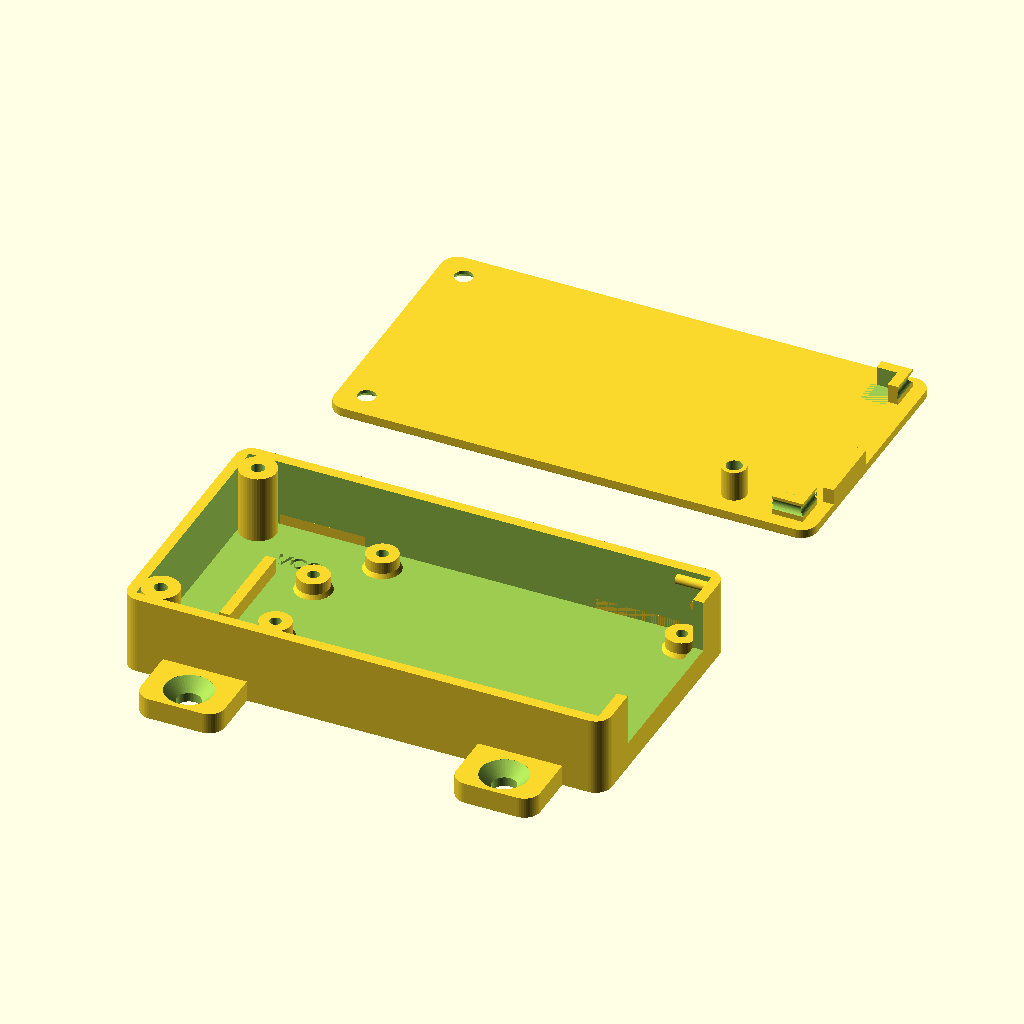
Cell 1: the model at its default parameters.
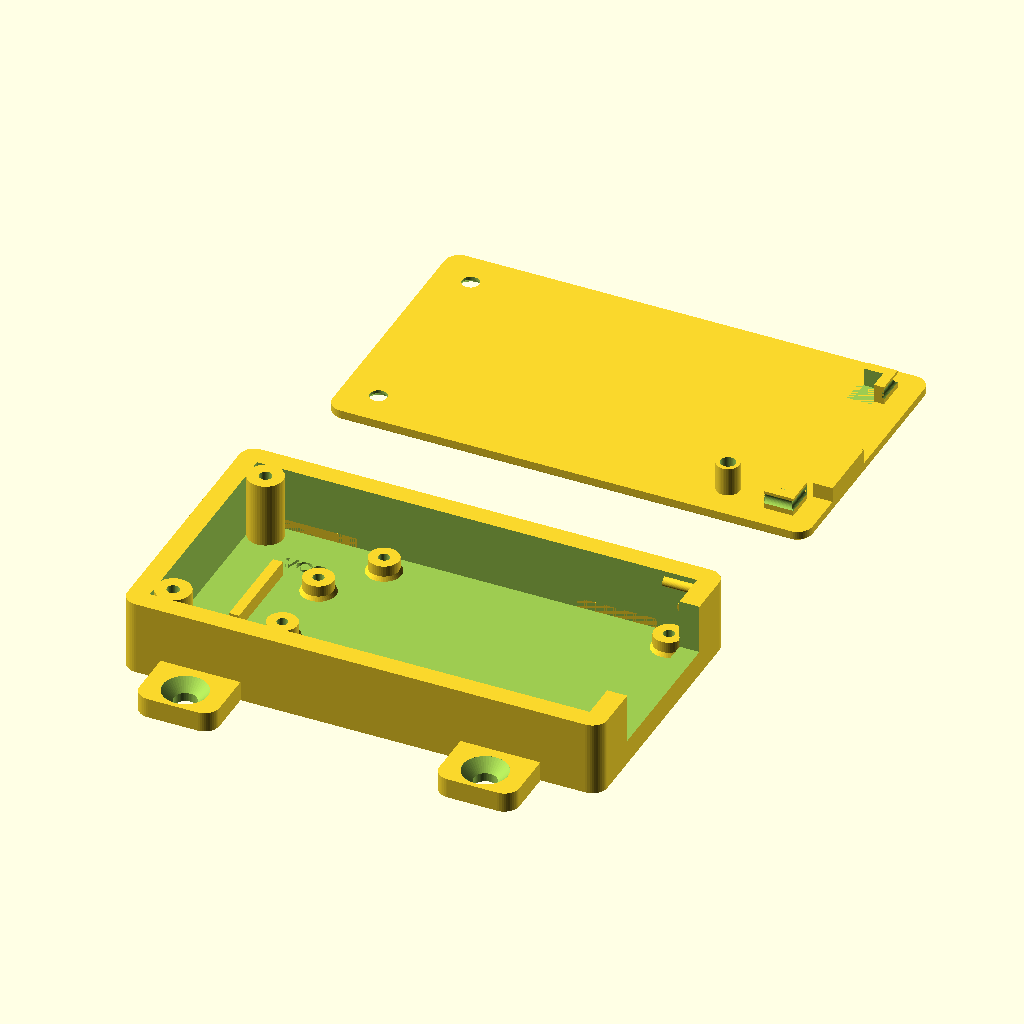
Cell 2: wall = 4 (everything else at default).
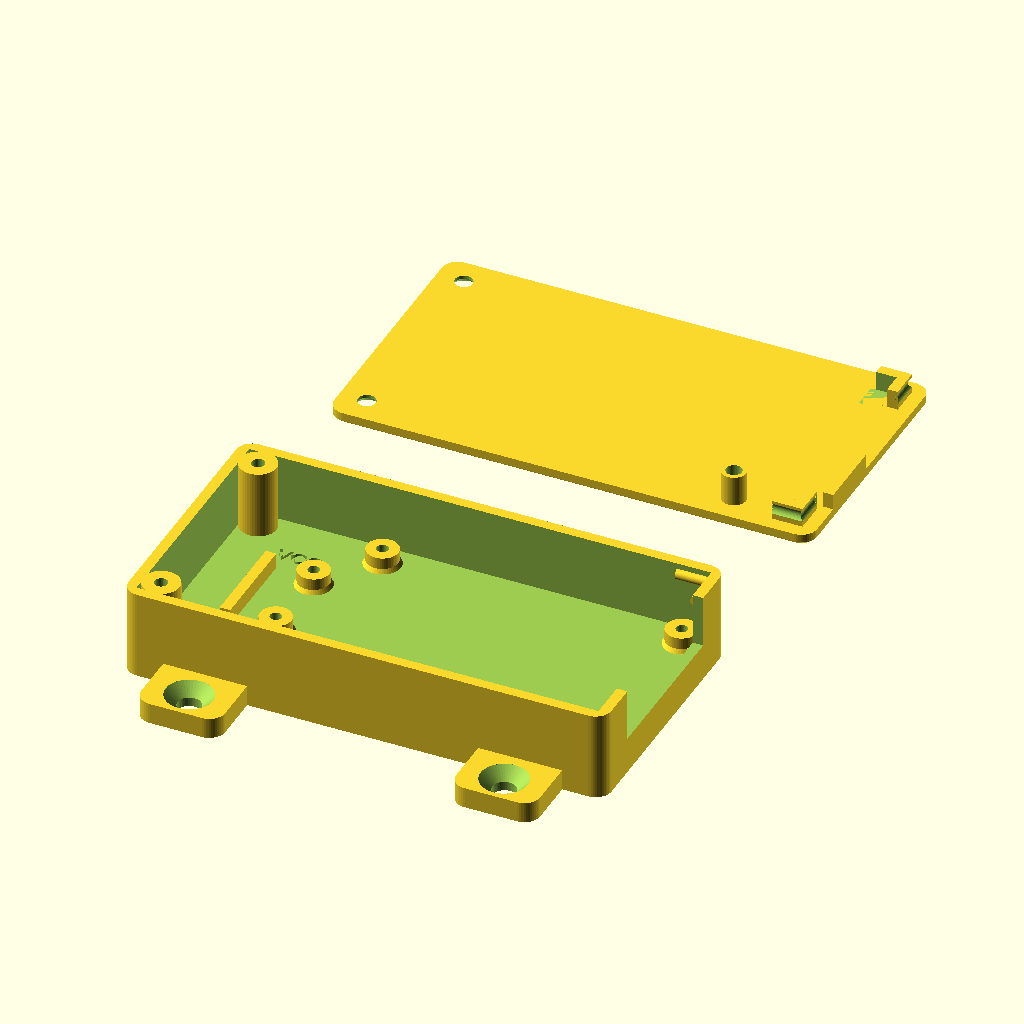
Cell 3: floor_t = 4 (everything else at default).
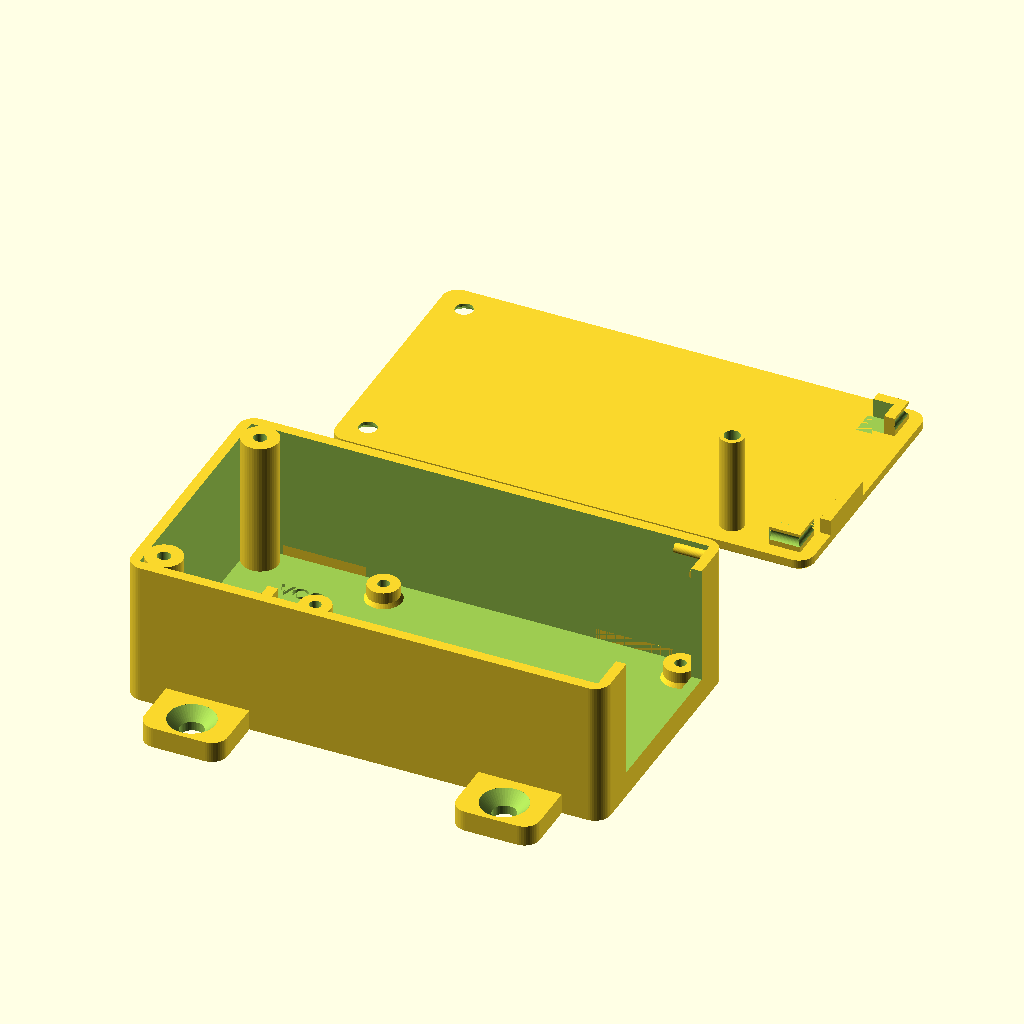
Cell 4: inner_h = 26 (everything else at default).
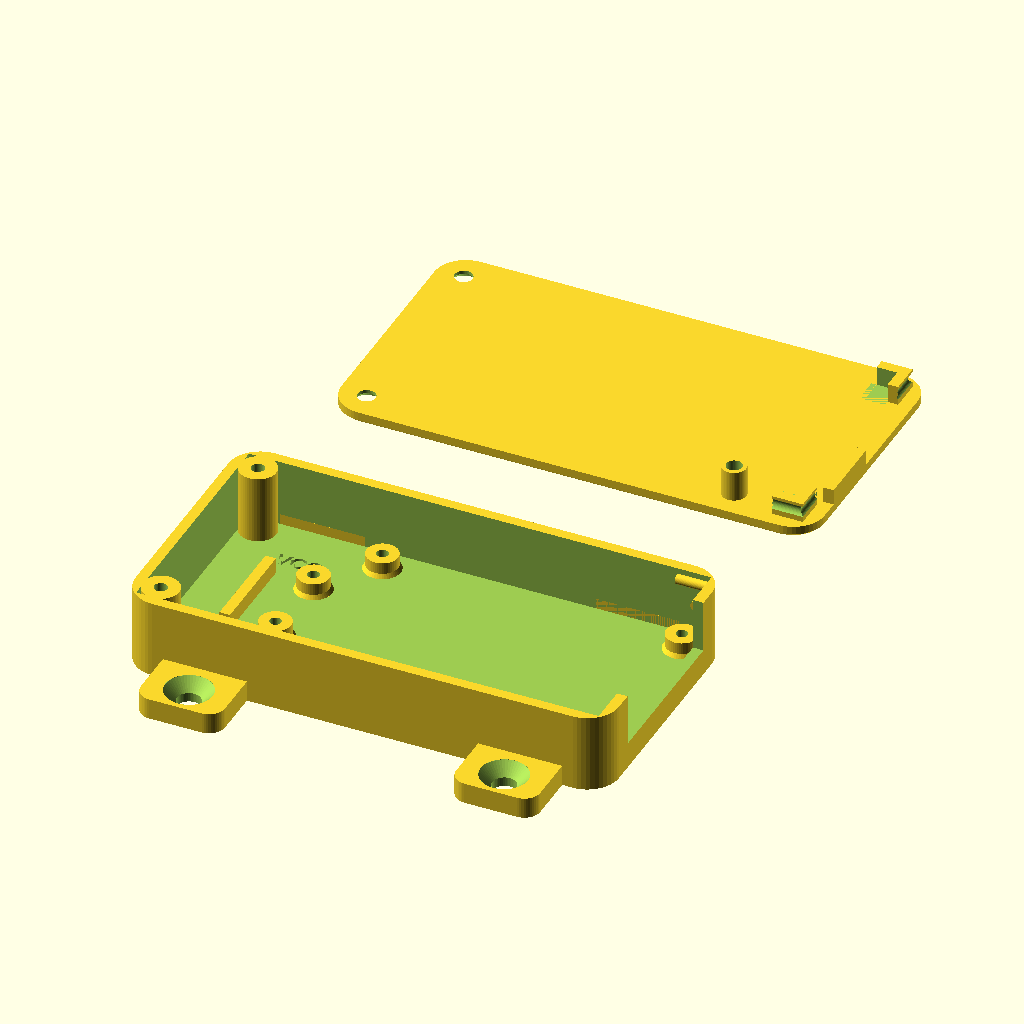
Cell 5: corner_r = 6 (everything else at default).
All cells are drawn from the same view direction (rotation 55°, 0°, 25°, orthographic, colour scheme Cornfield), but the view is re-fitted for each cell, so position and scale can differ between cells as well as the parameter.
The OpenSCAD source (case/level_case.scad):
// RV-C leveling sensor case: SK Pang ESP32 CAN-Bus board + GY-521 (MPU-6050).
//
// The ESP32 pocket (standoffs, connector slot, LED light tube, lid tab over the USB-C) reproduces
// rubillos' RV-Bridge case (github.com/rubillos/RV-Bridge/tree/main/3D), measured from its STLs.
// Added here: a GY-521 bay on the side opposite the connectors, a thicker floor, four screw-down
// ears on the long sides, two M3 lid screws, and FRONT / label engraving on the lid.
// The connector end of the lid snaps in as on RV-Bridge: its two L-shaped corner blocks have a
// groove on their outside faces that clicks over a small bead on the inside of the walls.
//
// Installation: mount flat, lid up, with the FRONT arrow pointing to the front of the coach.
// Fit the GY-521 with its mounting holes toward the ESP32 and its VCC pin toward the "VCC" mark
// on the floor. The firmware's default axis map (AXIS_FORWARD = +X, AXIS_DRIVER = +Y) then applies.
//
// Hardware: 6 x M2.5 x 5 mm pan-head screws (boards; 6 mm can bottom out in the 4.2 mm pilots), 2 x M3 x 10 mm flat-head screws (lid),
//           4 x #6 or #8 countersunk wood screws (mounting).
// Print: PETG, 0.2-0.3 mm layers, 4 walls, no supports. Use `part` to export each piece.

part = "both";  // "bottom", "lid", "both" (print layout), "assembly" (preview)

/* [General] */
$fn = 48;
wall = 2;         // side wall thickness
floor_t = 2;      // floor thickness (RV-Bridge: 1; thicker keeps the sensor plane flat)
inner_h = 13;     // floor top to wall top (as RV-Bridge)
corner_r = 3;     // outside corner radius
fit = 0.2;        // printing clearance for mating parts

/* [ESP32 board: measured from RV-Bridge case] */
esp_pocket = [64, 46];                                  // pocket for the SK Pang board
esp_holes = [[3.5, 4.5], [60.5, 4.5], [3.5, 41.5], [60.5, 41.5]];  // 57 x 37 mm pattern, pocket-relative
standoff_h = 3;
standoff_d = 6;
standoff_base_d = 7;                                    // small fillet at the floor
pilot_d = 2.2;                                          // M2.5 self-tapping pilot (2.0 splits PETG layers)
slot_y = [7.5, 38.5];                                   // connector slot in the +X wall, pocket-relative
led_xy = [49, 42.5];                                    // RGB LED, pocket-relative
led_tube_od = 4.6;
led_tube_id = 3.0;
led_tube_bottom = 7.2;                                  // tube end height above the floor top
usb_tab_y = [25.0, 38.4];                               // lid tab closing the slot above the USB-C
usb_tab_depth = 3;
locator = 5.9;                                          // lid corner locators (ESP end)
locator_gap = 0.6;
locator_depth = 3.7;
locator_arm = 2;                                        // L-shaped locators flex over the retainer
retainer_r = 1.0;                                       // retainer bead radius (how far it stands out of the wall)
retainer_drop = 2.1;                                    // bead center below the wall top

/* [GY-521] */
gy_size = [15.9, 20.8];     // [along case X (toward its holes), along case Y]
gy_hole_pitch = 15.5;         // hole center-to-center, along case Y
gy_hole_inset = 2.5;        // hole center from the board's hole-side edge
gy_standoff_h = 3;          // clears the solder joints under the pin row
gy_wire_gap = 6;            // room behind the pin row for the soldered wires
gy_bay_len = 24;            // bay length along case X
gy_rail_from_edge = 3.5;    // rest rail distance from the pin-row edge (clears pin solder)
gy_rail_w = 2;

/* [Lid] */
lid_t = 2;
lid_boss_d = 7;
lid_boss_inset = 3.2;       // boss center from the inside wall faces (overlaps the walls so they fuse)
lid_pilot_d = 2.5;          // M3 self-tapping pilot
lid_pilot_depth = 10;
lid_screw_clear_d = 3.4;
lid_head_d = 6.2;           // M3 flat-head countersink
label = "RV-C LEVEL";
term_labels = ["12V", "GND", "CAN H", "CAN L"];  // terminal block, in +Y order
term_y0 = 14.25;            // 12V terminal center (outer coordinates), measured from a photo
term_pitch = 3.5;           // terminal block pitch
term_label_size = 2.4;      // caps 0.97 x size tall: keeps ~1 mm between rows after the bolding below
term_label_bold = 0.1;      // strokes widened per side, to ~0.6 mm, so the face-down first layer can resolve them
term_label_spacing = 1.25;  // letter spacing, so the bolded, first-layer-flared letters don't run together
term_label_margin = 3;      // label right edge in from the lid's connector-end edge
engrave = 0.8;
lid_chamfer = 0.4;          // 45-degree chamfer round the top-face edge (the bed side when printed)
foot_flare = 0.1;           // engraving widened per side over the first layer, against elephant's foot
foot_flare_h = 0.2;         // one first layer

/* [Mounting ears] */
ear_x = [16, 76];           // ear centers along X (outer coordinates)
ear_w = 16;
ear_len = 12;               // how far each ear sticks out from the wall
ear_t = 4;
ear_hole_d = 4.5;           // #6 / #8 wood screw clearance
ear_csk_d = 9;
ear_hole_off = 6.5;         // hole center from the outside wall face

// ---------------------------------------------------------------- derived
inner = [gy_bay_len + esp_pocket[0], esp_pocket[1]];
outer = [inner[0] + 2 * wall, inner[1] + 2 * wall];
wall_top = floor_t + inner_h;
esp0 = [wall + gy_bay_len, wall];                                // ESP pocket origin
gy0 = [wall + gy_wire_gap, wall + (inner[1] - gy_size[1]) / 2];  // GY-521 board origin
lid_screws = [[wall + lid_boss_inset, wall + lid_boss_inset],
              [wall + lid_boss_inset, outer[1] - wall - lid_boss_inset]];

// ---------------------------------------------------------------- helpers
// Connector-end lid locators, as [x, y] origins of their square footprint.
locator_x = outer[0] - wall - locator_gap - locator;
locator_ys = [wall + locator_gap, outer[1] - wall - locator_gap - locator];

// Retainer rods along the inside wall faces where the locators land, centered on the faces at
// z = 0 (the wall top). r = retainer_r gives the beads; r = retainer_r + fit cuts the grooves.
module retainer_rods(r) {
  // End wall: one per locator, along Y.
  for (y = [wall, outer[1] - wall - locator_gap - locator])
    translate([outer[0] - wall, y, -retainer_drop]) rotate([-90, 0, 0])
      cylinder(r = r, h = locator_gap + locator);
  // Side walls: along X, out to the end wall.
  for (y = [wall, outer[1] - wall])
    translate([locator_x, y, -retainer_drop]) rotate([0, 90, 0])
      cylinder(r = r, h = locator + locator_gap);
}

module rounded_rect(size, r) {
  offset(r = r) offset(delta = -r) square(size);
}

module standoff(h) {
  cylinder(d = standoff_d, h = h);
  cylinder(d1 = standoff_base_d, d2 = standoff_d, h = 0.8);
}

module countersunk_hole(d, head_d, depth) {
  // Hole going down from z = 0, countersink opening at the top.
  translate([0, 0, -depth - 1]) cylinder(d = d, h = depth + 2);
  translate([0, 0, -(head_d - d) / 2]) cylinder(d1 = d, d2 = head_d, h = (head_d - d) / 2 + 0.01);
  translate([0, 0, -0.01]) cylinder(d = head_d, h = 1);
}

// ---------------------------------------------------------------- bottom
module ears() {
  // Each ear overlaps only the wall (not the cavity) and is square where it meets the wall.
  for (x = ear_x, side = [0, 1])
    translate([x - ear_w / 2, side == 0 ? 0 : outer[1], 0])
      mirror([0, side == 0 ? 1 : 0, 0])
        translate([0, -wall, 0])
          linear_extrude(ear_t) union() {
            rounded_rect([ear_w, ear_len + wall], 3);
            square([ear_w, wall + 3]);
          }
}

module ear_holes() {
  for (x = ear_x, y = [-ear_hole_off, outer[1] + ear_hole_off])
    translate([x, y, ear_t]) countersunk_hole(ear_hole_d, ear_csk_d, ear_t);
}

module gy_hole_positions() {
  for (s = [-1, 1])
    translate([gy0[0] + gy_size[0] - gy_hole_inset, gy0[1] + gy_size[1] / 2 + s * gy_hole_pitch / 2])
      children();
}

module bottom() {
  difference() {
    union() {
      difference() {
        linear_extrude(wall_top) rounded_rect(outer, corner_r);
        translate([wall, wall, floor_t]) cube([inner[0], inner[1], inner_h + 1]);
      }
      ears();
      for (h = esp_holes) translate([esp0[0] + h[0], esp0[1] + h[1], floor_t]) standoff(standoff_h);
      gy_hole_positions() translate([0, 0, floor_t]) standoff(gy_standoff_h);
      translate([gy0[0] + gy_rail_from_edge, gy0[1] + 1, floor_t])
        cube([gy_rail_w, gy_size[1] - 2, gy_standoff_h]);
      for (p = lid_screws) translate([p[0], p[1], 0]) cylinder(d = lid_boss_d, h = wall_top);
      // Lid retainer beads at the connector end.
      intersection() {
        translate([0, 0, wall_top]) retainer_rods(retainer_r);
        linear_extrude(wall_top) rounded_rect(outer, corner_r);
      }
    }
    // Connector slot (USB-C + terminal block), from the board's underside up.
    translate([outer[0] - wall - 1, esp0[1] + slot_y[0], floor_t + standoff_h])
      cube([wall + 2, slot_y[1] - slot_y[0], inner_h]);
    // Board screw pilots (stop 0.8 mm above the underside so the floor stays closed).
    for (h = esp_holes) translate([esp0[0] + h[0], esp0[1] + h[1], 0.8]) cylinder(d = pilot_d, h = wall_top);
    gy_hole_positions() translate([0, 0, 0.8]) cylinder(d = pilot_d, h = wall_top);
    // Lid screw pilots.
    for (p = lid_screws) translate([p[0], p[1], wall_top - lid_pilot_depth]) cylinder(d = lid_pilot_d, h = lid_pilot_depth + 1);
    ear_holes();
    // Floor mark: the GY-521's VCC pin goes on this side.
    translate([gy0[0] + gy_size[0] / 2, gy0[1] + gy_size[1] + 3, floor_t - 0.6])
      linear_extrude(1) text("VCC", size = 3, halign = "center", valign = "center",
                             font = "Liberation Sans:style=Bold");
  }
}

// ---------------------------------------------------------------- lid
module front_arrow() {
  // Points toward +X, the front of the coach.
  polygon([[0, -4], [7, 0], [0, 4]]);
  translate([-12, -1.25]) square([12, 2.5]);
}

// Top-face engraving, 2D in lid coordinates: label on the lower row, "FRONT ->" on the upper row,
// terminal names beside the terminal block.
module lid_engraving() {
  translate([outer[0] / 2, 15])
    text(label, size = 6, halign = "center", valign = "center", font = "Liberation Sans:style=Bold");
  translate([outer[0] - 30, 33]) {
    text("FRONT", size = 5, halign = "right", valign = "center", font = "Liberation Sans:style=Bold");
    translate([15, 0]) front_arrow();
  }
  for (i = [0 : len(term_labels) - 1])
    translate([outer[0] - term_label_margin, term_y0 + i * term_pitch - 0.97 * term_label_size / 2])  // capitals centered on the terminal
      offset(r = term_label_bold)
        text(term_labels[i], size = term_label_size, halign = "right", valign = "baseline",
             spacing = term_label_spacing, font = "Liberation Sans:style=Bold");
}

module lid() {
  difference() {
    union() {
      // Plate, chamfered round the top-face edge so the first-layer squish fills the chamfer
      // instead of standing out as a lip.
      hull() {
        linear_extrude(lid_t - lid_chamfer) rounded_rect(outer, corner_r);
        translate([lid_chamfer, lid_chamfer, lid_t - 0.01])
          linear_extrude(0.01) rounded_rect(outer - [2, 2] * lid_chamfer, corner_r - lid_chamfer);
      }
      // Corner locators at the ESP end: L-shaped, arms along the end wall and the side wall.
      for (i = [0, 1])
        translate([locator_x, locator_ys[i], -locator_depth]) difference() {
          cube([locator, locator, locator_depth + lid_t / 2]);  // overlaps the plate so they fuse
          translate([-1, i == 0 ? locator_arm : -1, -1])
            cube([locator - locator_arm + 1, locator - locator_arm + 1, locator_depth + 1]);
        }
      // LED light tube.
      translate([esp0[0] + led_xy[0], esp0[1] + led_xy[1], -(inner_h - led_tube_bottom)])
        cylinder(d = led_tube_od, h = inner_h - led_tube_bottom);
      // Tab closing the slot above the USB-C.
      translate([outer[0] - wall, esp0[1] + usb_tab_y[0], -usb_tab_depth])
        cube([wall, usb_tab_y[1] - usb_tab_y[0], usb_tab_depth]);
    }
    translate([esp0[0] + led_xy[0], esp0[1] + led_xy[1], -inner_h])
      cylinder(d = led_tube_id, h = inner_h + lid_t + 1);
    // Retainer grooves in the locators' outside faces.
    retainer_rods(retainer_r + fit);
    for (p = lid_screws) translate([p[0], p[1], lid_t]) countersunk_hole(lid_screw_clear_d, lid_head_d, lid_t);
    // Engraving on the top face, flared wider over the first layer (the top face prints on the bed)
    // so the squished first layer fills the flare instead of narrowing the letters.
    translate([0, 0, lid_t - engrave]) linear_extrude(engrave + 0.1) lid_engraving();
    translate([0, 0, lid_t - foot_flare_h]) linear_extrude(foot_flare_h + 0.1) offset(r = foot_flare) lid_engraving();
  }
}

// ---------------------------------------------------------------- output
if (part == "bottom") {
  bottom();
} else if (part == "lid") {
  translate([0, outer[1], lid_t]) rotate([180, 0, 0]) lid();  // top face down on the bed
} else if (part == "assembly") {
  bottom();
  translate([0, 0, wall_top]) lid();
} else {
  bottom();
  translate([0, 2 * outer[1] + 2 * ear_len + 10, lid_t]) rotate([180, 0, 0]) lid();
}
Customizer parameters (derived from the source; name, type, default, range or options):
part: string, default "both"
wall: number, default 2
floor_t: number, default 2
inner_h: number, default 13
corner_r: number, default 3
fit: number, default 0.2
esp_pocket: vector, default [64, 46]
standoff_h: number, default 3
standoff_d: number, default 6
standoff_base_d: number, default 7
pilot_d: number, default 2.2
slot_y: vector, default [7.5, 38.5]
led_xy: vector, default [49, 42.5]
led_tube_od: number, default 4.6
led_tube_id: number, default 3
led_tube_bottom: number, default 7.2
usb_tab_y: vector, default [25, 38.4]
usb_tab_depth: number, default 3
locator: number, default 5.9
locator_gap: number, default 0.6
locator_depth: number, default 3.7
locator_arm: number, default 2
retainer_r: number, default 1
retainer_drop: number, default 2.1
gy_size: vector, default [15.9, 20.8]
gy_hole_pitch: number, default 15.5
gy_hole_inset: number, default 2.5
gy_standoff_h: number, default 3
gy_wire_gap: number, default 6
gy_bay_len: number, default 24
gy_rail_from_edge: number, default 3.5
gy_rail_w: number, default 2
lid_t: number, default 2
lid_boss_d: number, default 7
lid_boss_inset: number, default 3.2
lid_pilot_d: number, default 2.5
lid_pilot_depth: number, default 10
lid_screw_clear_d: number, default 3.4
lid_head_d: number, default 6.2
label: string, default "RV-C LEVEL"
term_y0: number, default 14.25
term_pitch: number, default 3.5
term_label_size: number, default 2.4
term_label_bold: number, default 0.1
term_label_spacing: number, default 1.25
term_label_margin: number, default 3
engrave: number, default 0.8
lid_chamfer: number, default 0.4
foot_flare: number, default 0.1
foot_flare_h: number, default 0.2
ear_x: vector, default [16, 76]
ear_w: number, default 16
ear_len: number, default 12
ear_t: number, default 4
ear_hole_d: number, default 4.5
ear_csk_d: number, default 9
ear_hole_off: number, default 6.5
